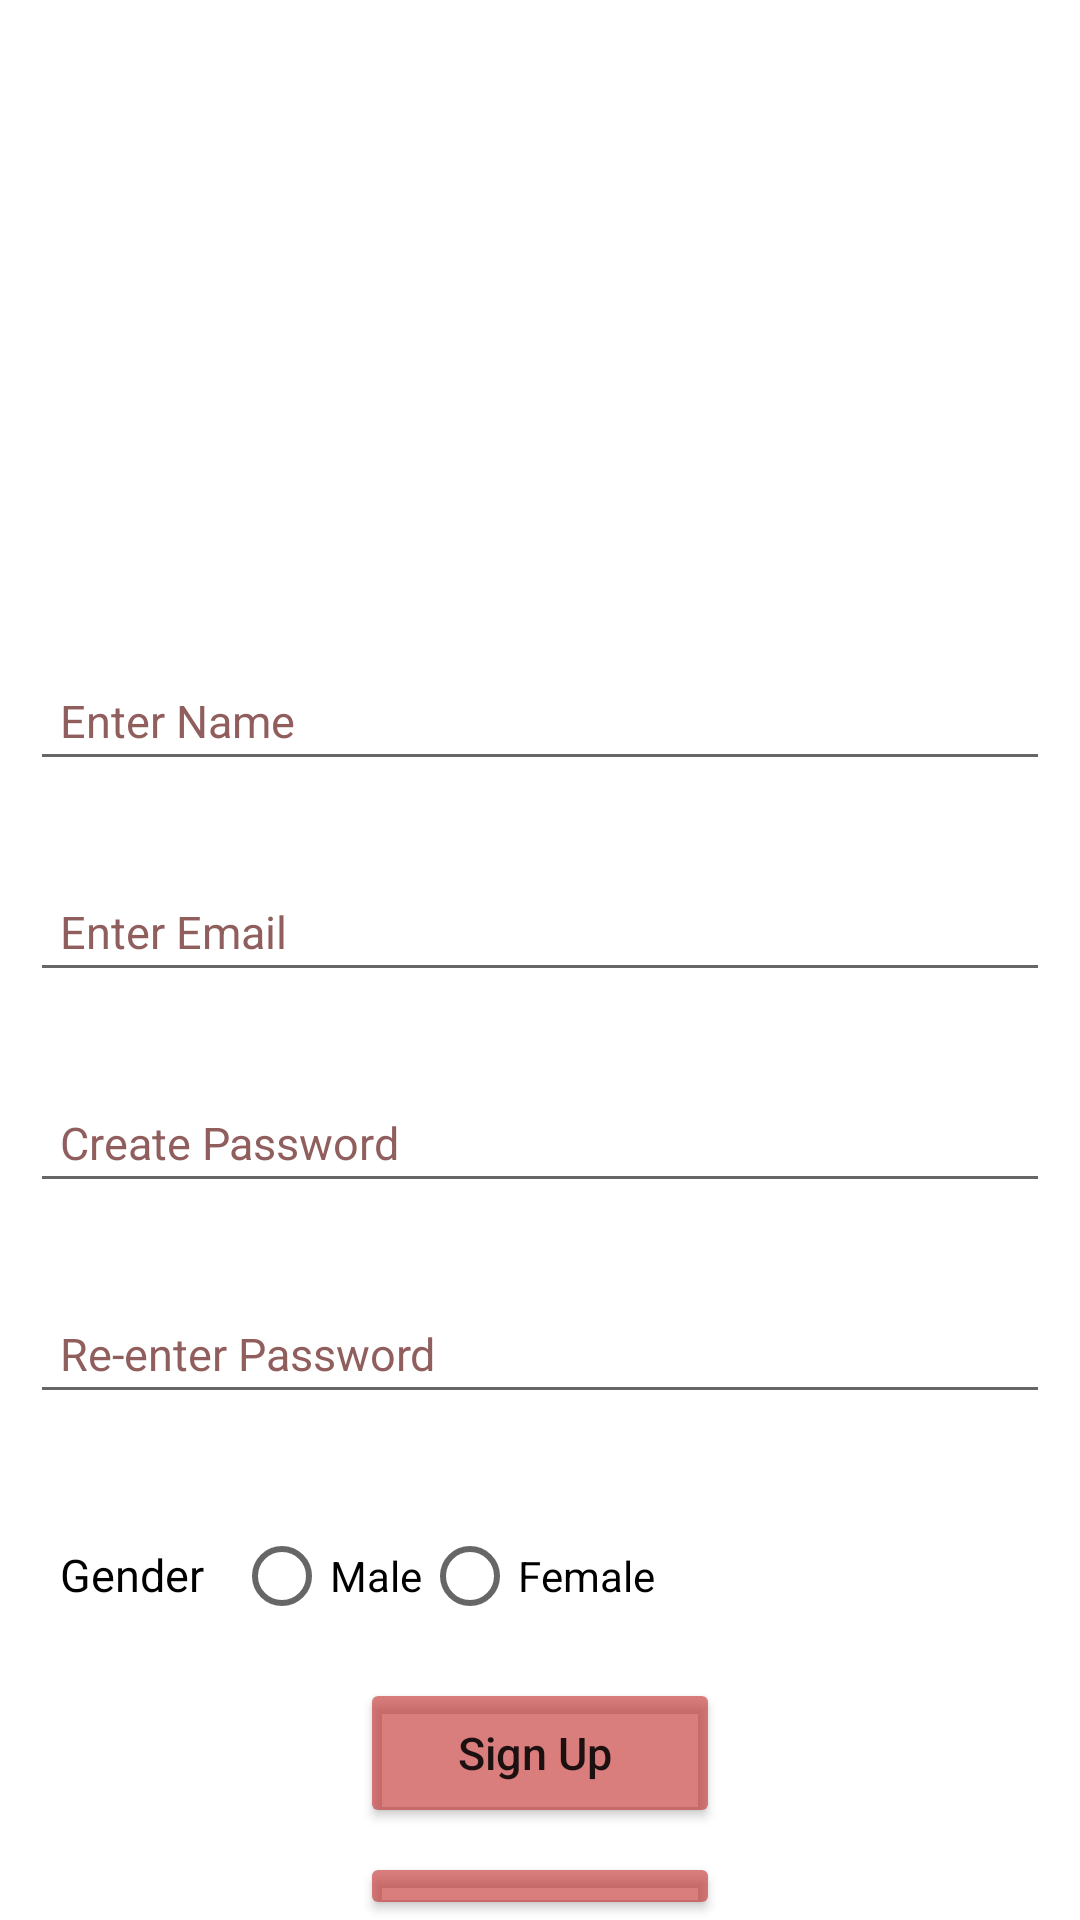

This screen was rendered from an Android layout file. Write that file and the resources it references.
<!-- AndroidManifest.xml: application theme Theme.MC_JalilAsif_192021 -->
<!-- res/layout/activity_sign_up.xml -->
<?xml version="1.0" encoding="utf-8"?>
<RelativeLayout xmlns:android="http://schemas.android.com/apk/res/android"
    xmlns:app="http://schemas.android.com/apk/res-auto"
    xmlns:tools="http://schemas.android.com/tools"
    android:layout_width="match_parent"
    android:layout_height="match_parent"
    android:background="@drawable/bg"
    tools:context=".Activity.SignUp">

    <ImageView
        android:id="@+id/imageView"
        android:layout_width="200dp"
        android:background="@drawable/hover"
        android:layout_height="160dp"
        android:layout_alignParentTop="true"
        android:layout_centerHorizontal="true"
        android:layout_marginTop="30dp"
        />
    <EditText
        android:id="@+id/Name"
        android:layout_below="@+id/imageView"
        android:layout_width="match_parent"
        android:layout_height="wrap_content"
        android:drawablePadding="10dp"
        android:hint="Enter Name"
        android:textSize="15dp"
        android:textColor="@color/black"
        android:textColorHint="#915E5E"
        android:inputType="text"
        android:padding="10dp"
        android:layout_centerHorizontal="true"
        android:layout_marginTop="30dp"
        android:layout_marginLeft="20dp"
        />
    <EditText
        android:id="@+id/SUedt_email"
        android:layout_below="@+id/Name"
        android:layout_width="match_parent"
        android:layout_height="wrap_content"
        android:drawablePadding="10dp"
        android:hint="Enter Email"
        android:textColorHint="#915E5E"
        android:textColor="@color/black"
        android:textSize="15dp"
        android:inputType="textEmailAddress"
        android:padding="10dp"
        android:layout_centerHorizontal="true"
        android:layout_marginTop="30dp"
        android:layout_marginLeft="20dp"
        />
    <EditText
        android:id="@+id/SUedt_pass"
        android:layout_width="match_parent"
        android:layout_height="wrap_content"
        android:drawablePadding="10dp"
        android:hint="Create Password"
        android:textSize="15dp"
        android:inputType="textPassword"
        android:textColor="@color/black"
        android:textColorHint="#915E5E"
        android:padding="10dp"
        android:layout_centerHorizontal="true"
        android:layout_marginTop="30dp"
        android:layout_marginLeft="20dp"
        android:layout_below="@+id/SUedt_email"
        />
    <EditText
        android:id="@+id/edtRegPassword2"
        android:layout_width="match_parent"
        android:layout_height="wrap_content"
        android:drawablePadding="10dp"
        android:hint="Re-enter Password"
        android:inputType="textPassword"
        android:textSize="15dp"
        android:textColorHint="#915E5E"
        android:textColor="@color/black"
        android:padding="10dp"
        android:layout_centerHorizontal="true"
        android:layout_marginTop="30dp"
        android:layout_marginLeft="20dp"
        android:layout_below="@+id/SUedt_pass"
        />
    <RadioGroup
        android:id="@+id/edtGender"
        android:layout_width="wrap_content"
        android:layout_height="wrap_content"
        app:layout_constraintEnd_toEndOf="parent"
        app:layout_constraintStart_toStartOf="parent"
        android:layout_below="@+id/edtRegPassword2"
        android:orientation="horizontal"
        >
        <TextView
            android:id="@+id/edtradio"
            android:layout_width="wrap_content"
            android:layout_height="wrap_content"
            android:drawablePadding="10dp"
            android:text="Gender"
            android:textSize="15dp"
            android:textColor="@color/black"
            android:padding="10dp"
            android:layout_below="@+id/edtRegPassword2"
            android:layout_centerHorizontal="false"
            android:layout_marginTop="30dp"
            android:layout_marginLeft="10dp"
            />
        <RadioButton
            android:id="@+id/radioMale"
            android:layout_width="wrap_content"
            android:layout_height="wrap_content"
            android:text="Male"
            android:textColor="@color/black"
            android:layout_marginTop="30dp"
            tools:layout_editor_absoluteX="117dp"
            tools:layout_editor_absoluteY="625dp" />
        <RadioButton
            android:id="@+id/radioFemale"
            android:layout_width="wrap_content"
            android:layout_height="wrap_content"
            android:text="Female"
            android:textColor="@color/black"
            android:layout_marginTop="30dp"
            tools:layout_editor_absoluteX="117dp"
            tools:layout_editor_absoluteY="625dp" />
    </RadioGroup>
    <Button
        android:id="@+id/btnSignUp"
        android:layout_width="150dp"
        android:layout_height="50dp"
        android:layout_below="@id/edtGender"
        android:layout_marginHorizontal="120dp"
        android:layout_marginTop="10dp"
        android:text="Sign Up "
        android:backgroundTint="#97C12525"
        android:textAllCaps="false"
        android:textSize="15dp"
        />
    <Button
        android:id="@+id/btnSignIn2"
        android:layout_width="150dp"
        android:layout_height="50dp"
        android:layout_below="@id/btnSignUp"
        android:layout_marginHorizontal="120dp"
        android:layout_marginTop="8dp"
        android:text="Sign In "
        android:backgroundTint="#97C12525"
        android:textAllCaps="false"
        android:textSize="15dp"
        />
</RelativeLayout>
<!-- resources referenced by this layout -->
<resources>
  <style name="Theme.MC_JalilAsif_192021" parent="Theme.MaterialComponents.DayNight.DarkActionBar">
          
          <item name="colorPrimary">@color/purple_500</item>
          <item name="colorPrimaryVariant">@color/purple_700</item>
          <item name="colorOnPrimary">@color/white</item>
          
          <item name="colorSecondary">@color/teal_200</item>
          <item name="colorSecondaryVariant">@color/teal_700</item>
          <item name="colorOnSecondary">@color/black</item>
          
          <item name="android:statusBarColor" tools:targetApi="l">?attr/colorPrimaryVariant</item>
          
      </style>
  <!-- not gathered from this repository: default colours our renderer supplied (Android Studio template values) -->
  <color name="purple_500">#FF6200EE</color>
  <color name="purple_700">#FF3700B3</color>
  <color name="teal_200">#FF03DAC5</color>
  <color name="teal_700">#FF018786</color>
  <color name="black">#FF000000</color>
  <color name="white">#FFFFFFFF</color>
</resources>
